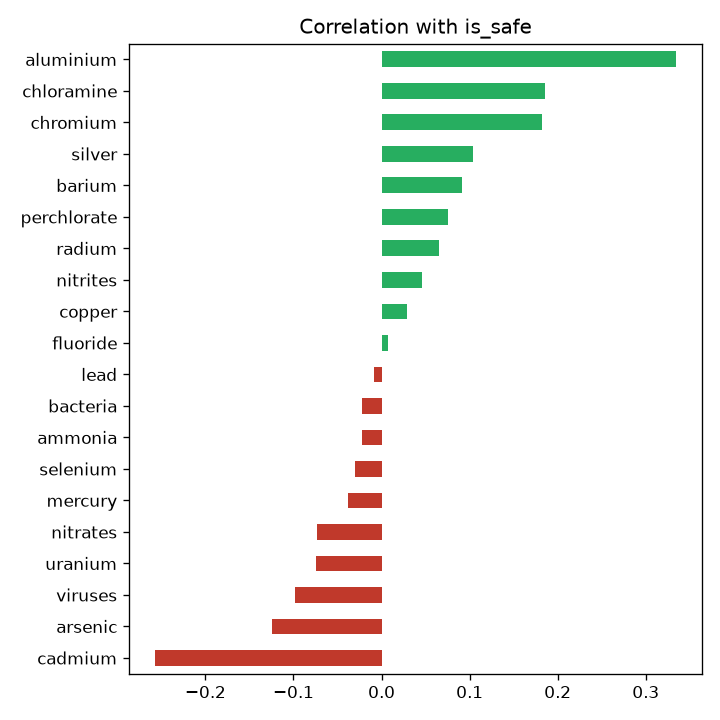

The file beside this chart, header and first rows:
, is_safe
cadmium, -0.2573
arsenic, -0.1238
viruses, -0.09803
uranium, -0.07469
nitrates, -0.07296
mercury, -0.03759
selenium, -0.02997
ammonia, -0.02244
bacteria, -0.02225
lead, -0.008986
fluoride, 0.006877
copper, 0.02928
nitrites, 0.04633
radium, 0.06481
perchlorate, 0.07532
barium, 0.09164
silver, 0.1039
chromium, 0.1821
chloramine, 0.1862
aluminium, 0.3343
